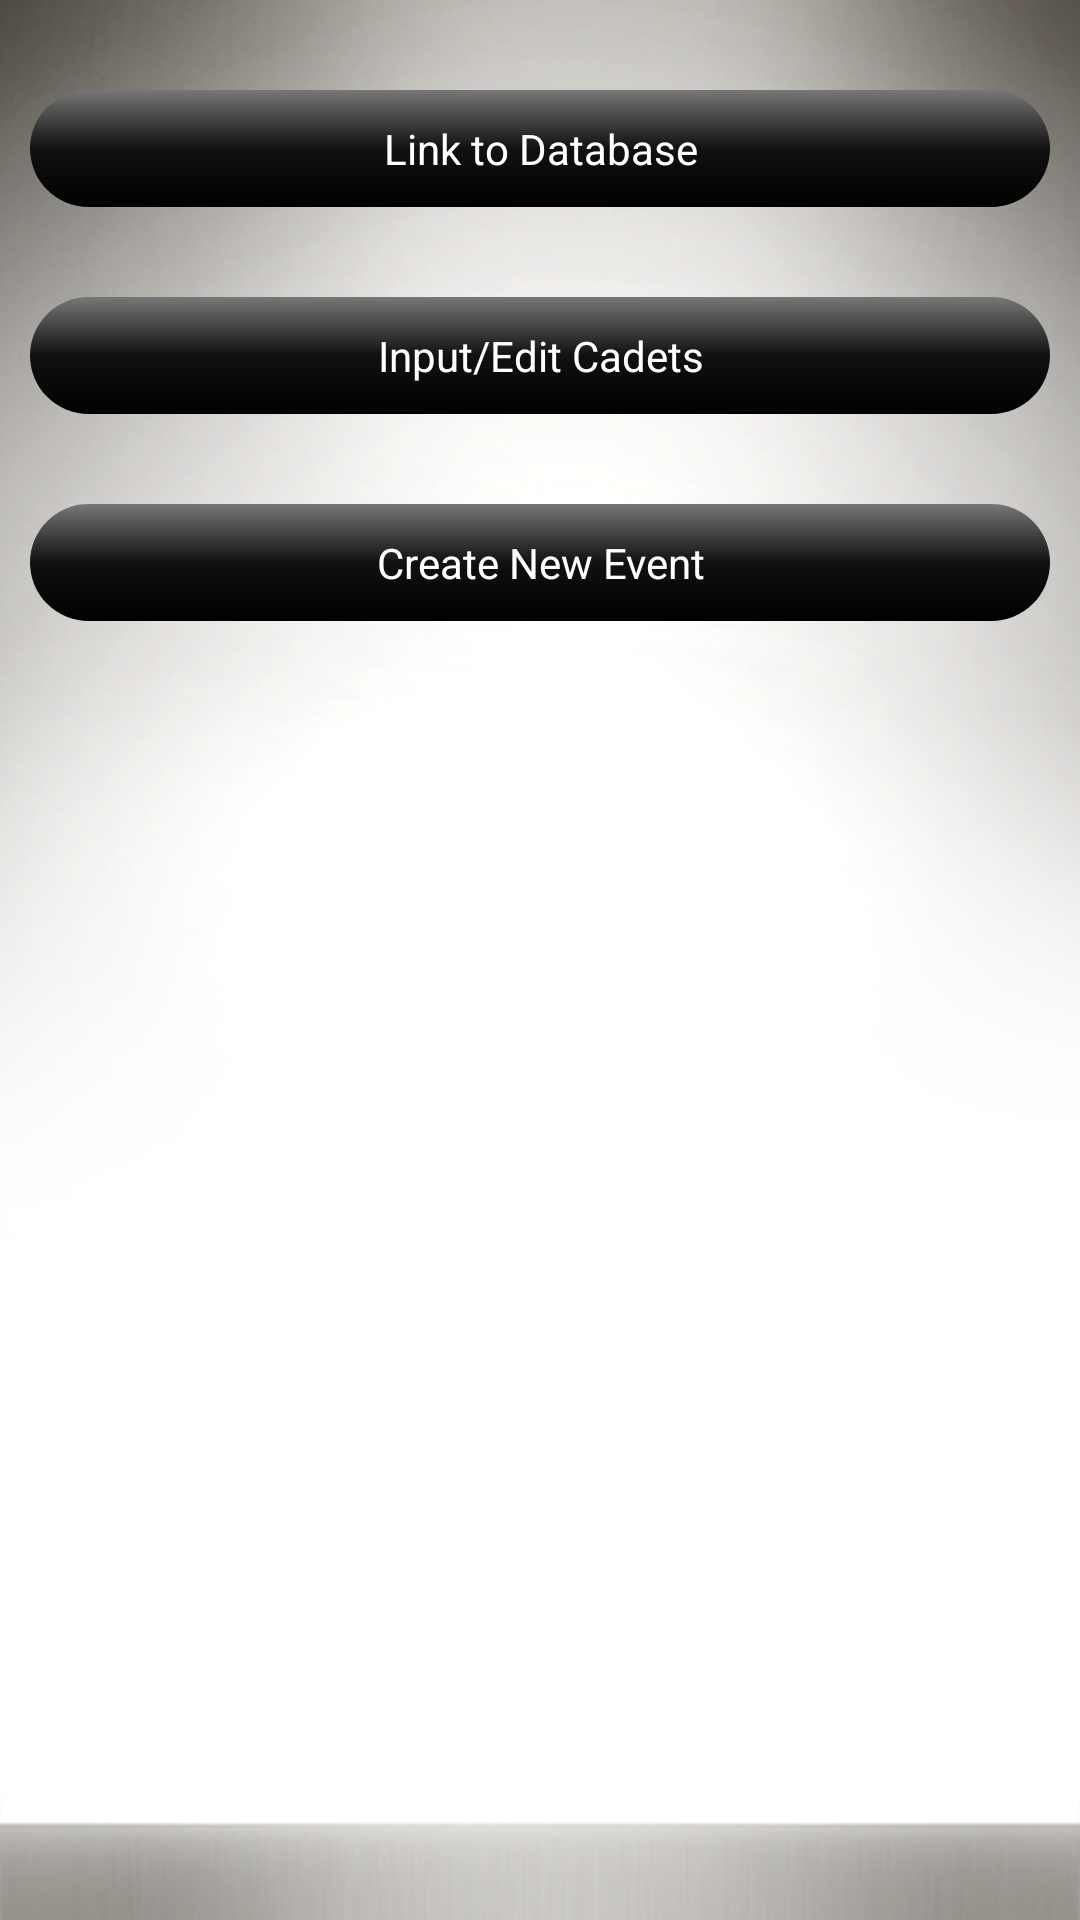

Reconstruct the res/layout file that produces this screen, plus the resources it refers to.
<!-- AndroidManifest.xml: application theme AppTheme -->
<!-- res/layout/activity_database.xml -->
<?xml version="1.0" encoding="utf-8"?>
<LinearLayout xmlns:android="http://schemas.android.com/apk/res/android"
    android:layout_width="match_parent"
    android:layout_height="match_parent"
    android:orientation="vertical" >

    <Button
        android:id="@+id/button_linkDB"
        android:layout_width="match_parent"
        android:layout_height="wrap_content"
        android:layout_alignParentTop="true"
        android:layout_marginLeft="@dimen/btn_margin_horizontal"
        android:layout_marginRight="@dimen/btn_margin_horizontal"
        android:layout_marginTop="@dimen/btn_margin_vertical"
        android:paddingTop="@dimen/activity_padding_vertical"
        android:paddingBottom="@dimen/activity_padding_vertical"
        android:background="@drawable/gradient"
        android:onClick="onButtonClick"
        android:text="Link to Database"
        android:textColor="#FFFFFFFF" />

    <Button
        android:id="@+id/button_inputCadets"
        android:layout_width="match_parent"
        android:layout_height="wrap_content"
        android:layout_below="@id/button_linkDB"
        android:layout_marginLeft="@dimen/btn_margin_horizontal"
        android:layout_marginRight="@dimen/btn_margin_horizontal"
        android:layout_marginTop="@dimen/btn_margin_vertical"
        android:paddingTop="@dimen/activity_padding_vertical"
        android:paddingBottom="@dimen/activity_padding_vertical"
        android:background="@drawable/gradient"
        android:onClick="onButtonClick"
        android:text="Input/Edit Cadets"
        android:textColor="#FFFFFFFF" />

    <Button
        android:id="@+id/button_createNewEvent"
        android:layout_width="match_parent"
        android:layout_height="wrap_content"
        android:layout_below="@id/button_inputCadets"
        android:layout_marginLeft="@dimen/btn_margin_horizontal"
        android:layout_marginRight="@dimen/btn_margin_horizontal"
        android:layout_marginTop="@dimen/btn_margin_vertical"
        android:paddingTop="@dimen/activity_padding_vertical"
        android:paddingBottom="@dimen/activity_padding_vertical"
        android:background="@drawable/gradient"
        android:onClick="onButtonClick"
        android:text="Create New Event"
        android:textColor="#FFFFFFFF" />

</LinearLayout>
<!-- resources referenced by this layout -->
<resources>
  <dimen name="activity_padding_vertical">10dp</dimen>
  <dimen name="btn_margin_horizontal">10dp</dimen>
  <dimen name="btn_margin_vertical">30dp</dimen>
  <!-- drawable gradient (drawable) -->
  <?xml version="1.0" encoding="utf-8"?>
  <shape xmlns:android="http://schemas.android.com/apk/res/android"
  android:shape="rectangle">
      
     <gradient
        android:startColor="#777777"
        android:centerColor="#111111"
        android:endColor="#000000"
        android:angle="270" />
     <corners
          android:bottomRightRadius="20dp"
          android:bottomLeftRadius="20dp"
          android:topLeftRadius="20dp"
          android:topRightRadius="20dp"/>
  </shape>
  <style name="AppTheme" parent="AppBaseTheme">
          <item name="android:windowBackground">@drawable/splash</item>
          
      </style>
  <style name="AppBaseTheme" parent="android:Theme.Light">
          
      </style>
  <!-- drawable splash: png bitmap (drawable, 273160 bytes) -->
</resources>
